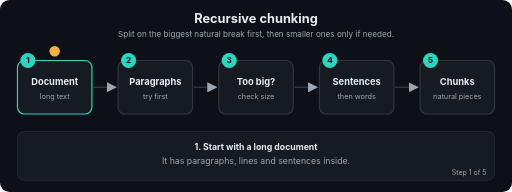
t = 0.00 s
t = 1.69 s: frame unchanged from t = 0.00 s, image omitted
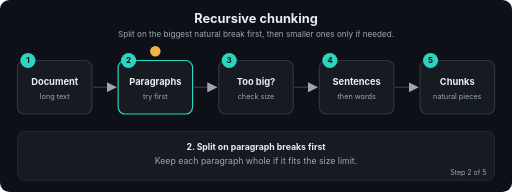
t = 3.24 s
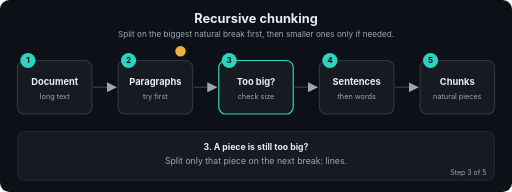
t = 5.01 s
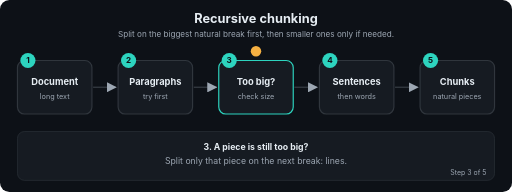
t = 6.71 s
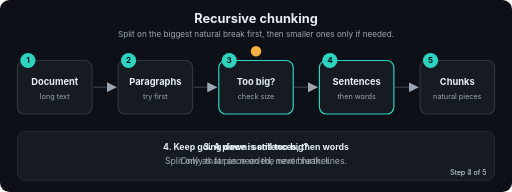
t = 7.20 s

The animated SVG that drew these frames (rendered in a browser with its animation timeline set to each time). Animation: 22 SMIL elements (animate=22); frames cover the first 7.20 s, repeats indefinitely.

<svg xmlns="http://www.w3.org/2000/svg" viewBox="0 0 880 330" width="880" height="330" role="img" aria-labelledby="t d" font-family="-apple-system,Segoe UI,Helvetica,Arial,sans-serif">
<title id="t">Recursive chunking</title>
<desc id="d">Split on the biggest natural break first, then smaller ones only if needed.</desc>
<defs><marker id="ah" viewBox="0 0 10 10" refX="9" refY="5" markerWidth="7" markerHeight="7" orient="auto"><path d="M0,0 L10,5 L0,10 z" fill="#9DA7B3"/></marker></defs>
<rect width="880" height="330" rx="16" fill="#0D1117"/>
<text x="440.0" y="40" font-size="22" fill="#E6EDF3" font-weight="700" text-anchor="middle">Recursive chunking</text>
<text x="440.0" y="64" font-size="14" fill="#9DA7B3" font-weight="400" text-anchor="middle">Split on the biggest natural break first, then smaller ones only if needed.</text>
<line x1="160" y1="150" x2="199" y2="150" stroke="#30363D" stroke-width="2.5" marker-end="url(#ah)"/>
<line x1="333" y1="150" x2="372" y2="150" stroke="#30363D" stroke-width="2.5" marker-end="url(#ah)"/>
<line x1="506" y1="150" x2="545" y2="150" stroke="#30363D" stroke-width="2.5" marker-end="url(#ah)"/>
<line x1="679" y1="150" x2="718" y2="150" stroke="#30363D" stroke-width="2.5" marker-end="url(#ah)"/>
<rect x="30" y="104" width="128" height="92" rx="12" fill="#161B22" stroke="#30363D" stroke-width="2"><animate attributeName="stroke" dur="12.0s" repeatCount="indefinite" keyTimes="0;0.2;0.212;1" values="#2DD4BF;#2DD4BF;#30363D;#30363D"/></rect>
<circle cx="48" cy="104" r="13" fill="#2DD4BF"/><text x="48" y="109" font-size="14" fill="#0D1117" font-weight="700" text-anchor="middle">1</text>
<text x="94" y="146" font-size="16" fill="#E6EDF3" font-weight="700" text-anchor="middle">Document</text>
<text x="94" y="170" font-size="12.5" fill="#9DA7B3" font-weight="400" text-anchor="middle">long text</text>
<rect x="203" y="104" width="128" height="92" rx="12" fill="#161B22" stroke="#30363D" stroke-width="2"><animate attributeName="stroke" dur="12.0s" repeatCount="indefinite" keyTimes="0;0.188;0.2;0.4;0.412;1" values="#30363D;#30363D;#2DD4BF;#2DD4BF;#30363D;#30363D"/></rect>
<circle cx="221" cy="104" r="13" fill="#2DD4BF"/><text x="221" y="109" font-size="14" fill="#0D1117" font-weight="700" text-anchor="middle">2</text>
<text x="267" y="146" font-size="16" fill="#E6EDF3" font-weight="700" text-anchor="middle">Paragraphs</text>
<text x="267" y="170" font-size="12.5" fill="#9DA7B3" font-weight="400" text-anchor="middle">try first</text>
<rect x="376" y="104" width="128" height="92" rx="12" fill="#161B22" stroke="#30363D" stroke-width="2"><animate attributeName="stroke" dur="12.0s" repeatCount="indefinite" keyTimes="0;0.388;0.4;0.6;0.612;1" values="#30363D;#30363D;#2DD4BF;#2DD4BF;#30363D;#30363D"/></rect>
<circle cx="394" cy="104" r="13" fill="#2DD4BF"/><text x="394" y="109" font-size="14" fill="#0D1117" font-weight="700" text-anchor="middle">3</text>
<text x="440" y="146" font-size="16" fill="#E6EDF3" font-weight="700" text-anchor="middle">Too big?</text>
<text x="440" y="170" font-size="12.5" fill="#9DA7B3" font-weight="400" text-anchor="middle">check size</text>
<rect x="549" y="104" width="128" height="92" rx="12" fill="#161B22" stroke="#30363D" stroke-width="2"><animate attributeName="stroke" dur="12.0s" repeatCount="indefinite" keyTimes="0;0.588;0.6;0.8;0.812;1" values="#30363D;#30363D;#2DD4BF;#2DD4BF;#30363D;#30363D"/></rect>
<circle cx="567" cy="104" r="13" fill="#2DD4BF"/><text x="567" y="109" font-size="14" fill="#0D1117" font-weight="700" text-anchor="middle">4</text>
<text x="613" y="146" font-size="16" fill="#E6EDF3" font-weight="700" text-anchor="middle">Sentences</text>
<text x="613" y="170" font-size="12.5" fill="#9DA7B3" font-weight="400" text-anchor="middle">then words</text>
<rect x="722" y="104" width="128" height="92" rx="12" fill="#161B22" stroke="#30363D" stroke-width="2"><animate attributeName="stroke" dur="12.0s" repeatCount="indefinite" keyTimes="0;0.788;0.8;1.0" values="#30363D;#30363D;#2DD4BF;#2DD4BF"/></rect>
<circle cx="740" cy="104" r="13" fill="#2DD4BF"/><text x="740" y="109" font-size="14" fill="#0D1117" font-weight="700" text-anchor="middle">5</text>
<text x="786" y="146" font-size="16" fill="#E6EDF3" font-weight="700" text-anchor="middle">Chunks</text>
<text x="786" y="170" font-size="12.5" fill="#9DA7B3" font-weight="400" text-anchor="middle">natural pieces</text>
<circle r="9" fill="#F5B042" cx="94" cy="88"><animate attributeName="cx" dur="12.0s" repeatCount="indefinite" keyTimes="0.0;0.01;0.2;0.27;0.4;0.47;0.6;0.67;0.8;0.87;1.0" values="94;94;94;267;267;440;440;613;613;786;786"/><animate attributeName="cy" dur="12.0s" repeatCount="indefinite" keyTimes="0.0;0.01;0.2;0.27;0.4;0.47;0.6;0.67;0.8;0.87;1.0" values="88;88;88;88;88;88;88;88;88;88;88"/></circle>
<rect x="30" y="226" width="820" height="84" rx="12" fill="#161B22" stroke="#30363D"/>
<text x="440.0" y="258" font-size="15" fill="#E6EDF3" font-weight="700" text-anchor="middle" opacity="0">1. Start with a long document<animate attributeName="opacity" dur="12.0s" repeatCount="indefinite" keyTimes="0;0.2;0.212;1" values="1;1;0;0"/></text>
<text x="440.0" y="282" font-size="15" fill="#9DA7B3" font-weight="400" text-anchor="middle" opacity="0">It has paragraphs, lines and sentences inside.<animate attributeName="opacity" dur="12.0s" repeatCount="indefinite" keyTimes="0;0.2;0.212;1" values="1;1;0;0"/></text>
<text x="836" y="300" font-size="12" fill="#9DA7B3" text-anchor="end" opacity="0">Step 1 of 5<animate attributeName="opacity" dur="12.0s" repeatCount="indefinite" keyTimes="0;0.2;0.212;1" values="1;1;0;0"/></text>
<text x="440.0" y="258" font-size="15" fill="#E6EDF3" font-weight="700" text-anchor="middle" opacity="0">2. Split on paragraph breaks first<animate attributeName="opacity" dur="12.0s" repeatCount="indefinite" keyTimes="0;0.188;0.2;0.4;0.412;1" values="0;0;1;1;0;0"/></text>
<text x="440.0" y="282" font-size="15" fill="#9DA7B3" font-weight="400" text-anchor="middle" opacity="0">Keep each paragraph whole if it fits the size limit.<animate attributeName="opacity" dur="12.0s" repeatCount="indefinite" keyTimes="0;0.188;0.2;0.4;0.412;1" values="0;0;1;1;0;0"/></text>
<text x="836" y="300" font-size="12" fill="#9DA7B3" text-anchor="end" opacity="0">Step 2 of 5<animate attributeName="opacity" dur="12.0s" repeatCount="indefinite" keyTimes="0;0.188;0.2;0.4;0.412;1" values="0;0;1;1;0;0"/></text>
<text x="440.0" y="258" font-size="15" fill="#E6EDF3" font-weight="700" text-anchor="middle" opacity="0">3. A piece is still too big?<animate attributeName="opacity" dur="12.0s" repeatCount="indefinite" keyTimes="0;0.388;0.4;0.6;0.612;1" values="0;0;1;1;0;0"/></text>
<text x="440.0" y="282" font-size="15" fill="#9DA7B3" font-weight="400" text-anchor="middle" opacity="0">Split only that piece on the next break: lines.<animate attributeName="opacity" dur="12.0s" repeatCount="indefinite" keyTimes="0;0.388;0.4;0.6;0.612;1" values="0;0;1;1;0;0"/></text>
<text x="836" y="300" font-size="12" fill="#9DA7B3" text-anchor="end" opacity="0">Step 3 of 5<animate attributeName="opacity" dur="12.0s" repeatCount="indefinite" keyTimes="0;0.388;0.4;0.6;0.612;1" values="0;0;1;1;0;0"/></text>
<text x="440.0" y="258" font-size="15" fill="#E6EDF3" font-weight="700" text-anchor="middle" opacity="0">4. Keep going down: sentences, then words<animate attributeName="opacity" dur="12.0s" repeatCount="indefinite" keyTimes="0;0.588;0.6;0.8;0.812;1" values="0;0;1;1;0;0"/></text>
<text x="440.0" y="282" font-size="15" fill="#9DA7B3" font-weight="400" text-anchor="middle" opacity="0">Only as far as needed, never further.<animate attributeName="opacity" dur="12.0s" repeatCount="indefinite" keyTimes="0;0.588;0.6;0.8;0.812;1" values="0;0;1;1;0;0"/></text>
<text x="836" y="300" font-size="12" fill="#9DA7B3" text-anchor="end" opacity="0">Step 4 of 5<animate attributeName="opacity" dur="12.0s" repeatCount="indefinite" keyTimes="0;0.588;0.6;0.8;0.812;1" values="0;0;1;1;0;0"/></text>
<text x="440.0" y="258" font-size="15" fill="#E6EDF3" font-weight="700" text-anchor="middle" opacity="0">5. Result: chunks that follow natural breaks<animate attributeName="opacity" dur="12.0s" repeatCount="indefinite" keyTimes="0;0.788;0.8;1.0" values="0;0;1;1"/></text>
<text x="440.0" y="282" font-size="15" fill="#9DA7B3" font-weight="400" text-anchor="middle" opacity="0">Ideas stay together more often than with fixed cuts.<animate attributeName="opacity" dur="12.0s" repeatCount="indefinite" keyTimes="0;0.788;0.8;1.0" values="0;0;1;1"/></text>
<text x="836" y="300" font-size="12" fill="#9DA7B3" text-anchor="end" opacity="0">Step 5 of 5<animate attributeName="opacity" dur="12.0s" repeatCount="indefinite" keyTimes="0;0.788;0.8;1.0" values="0;0;1;1"/></text>
</svg>
